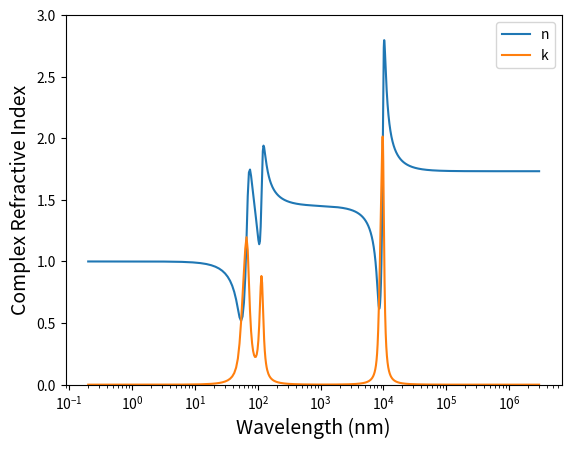

Source code (Python):
# Normal dispersion of air and glass
# 2019年5月6日
import numpy as np
import matplotlib.pyplot as plt


# Wavelength in nm
LambdaVacShow = np.linspace(.20, 3000000, 1000000)
LambdaVac = LambdaVacShow*1E-9
Frequency = 299792458./LambdaVac
# FrequencyShow in THz
FrequencyShow = Frequency*1E-12


LambdaVacum = LambdaVac*1E6
# Fused Silica 熔石英是玻璃材料 不是晶体，没有双折射现象
B1 = 6.96166300*1E-1
B2 = 4.07942600*1E-1
B3 = 8.97479400*1E-1
C1 = 4.67912846*1E-3
C2 = 1.35120631*1E-2
C3 = 9.79340025*1E+1

# 人为加入了一个弛豫项
ComRefractiveIndex2 = 1 + B1 * LambdaVacum ** 2. / (LambdaVacum ** 2 - C1 - 1E-3j) + \
                      B2 * LambdaVacum ** 2. / (LambdaVacum**2-C2 - 2E-3j) + \
                      B3 * LambdaVacum ** 2. / (LambdaVacum**2-C3 - 10E-0j)
ComRefractiveIndex = np.sqrt(ComRefractiveIndex2)

RealRefractiveIndex = np.real(ComRefractiveIndex)
ImagRefractiveIndex = np.imag(ComRefractiveIndex)

# 线性坐标
# plt.plot(LambdaVacShow, RealRefractiveIndex)
# plt.plot(LambdaVacShow, ImagRefractiveIndex)

# x对数坐标
plt.semilogx(LambdaVacShow, RealRefractiveIndex)
plt.semilogx(LambdaVacShow, ImagRefractiveIndex)

# 双对数坐标
# plt.loglog(LambdaVacShow, RealRefractiveIndex)
# plt.loglog(LambdaVacShow, ImagRefractiveIndex)

plt.xlabel('Wavelength (nm)', fontsize=14, color='k')
plt.ylabel('Complex Refractive Index', fontsize=14, color='k')
# plt.ylabel(r'w (pm$^{-1}$)', fontsize=20)

# plt.xlim(20, 30000)
plt.ylim(0, 3)

plt.legend(['n', 'k'], loc='best')
# plt.legend(['n', 'k'], loc='center')

plt.show()
